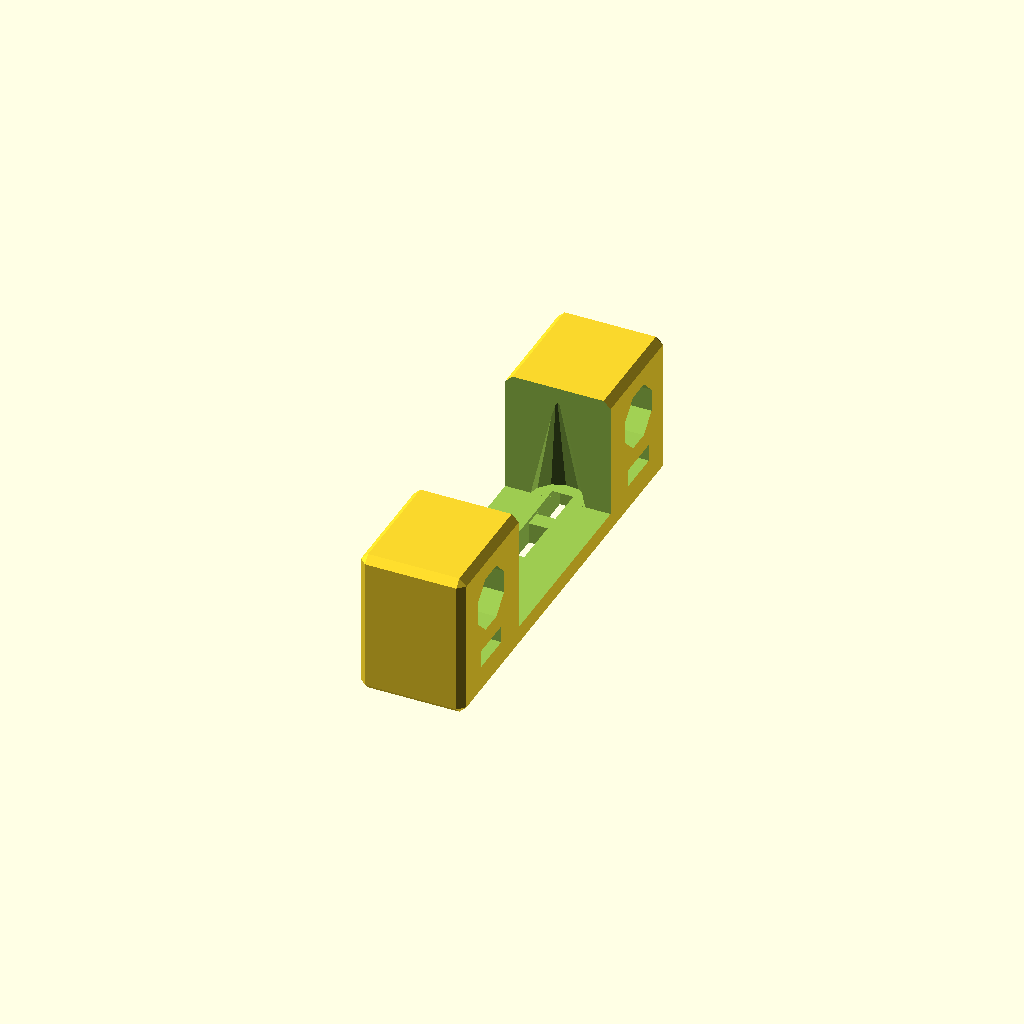
Cell 1 — every parameter at its default value.
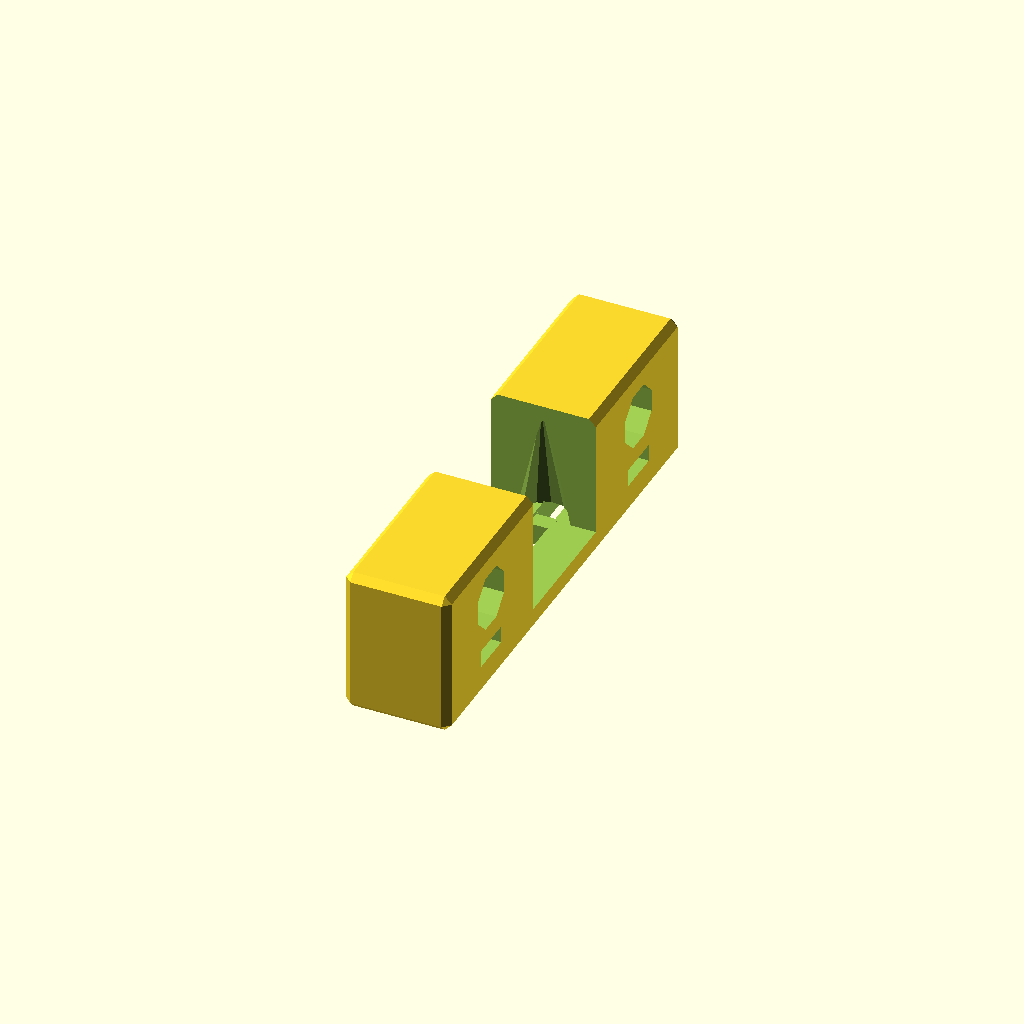
Cell 2: ew = 1.12 (everything else at default).
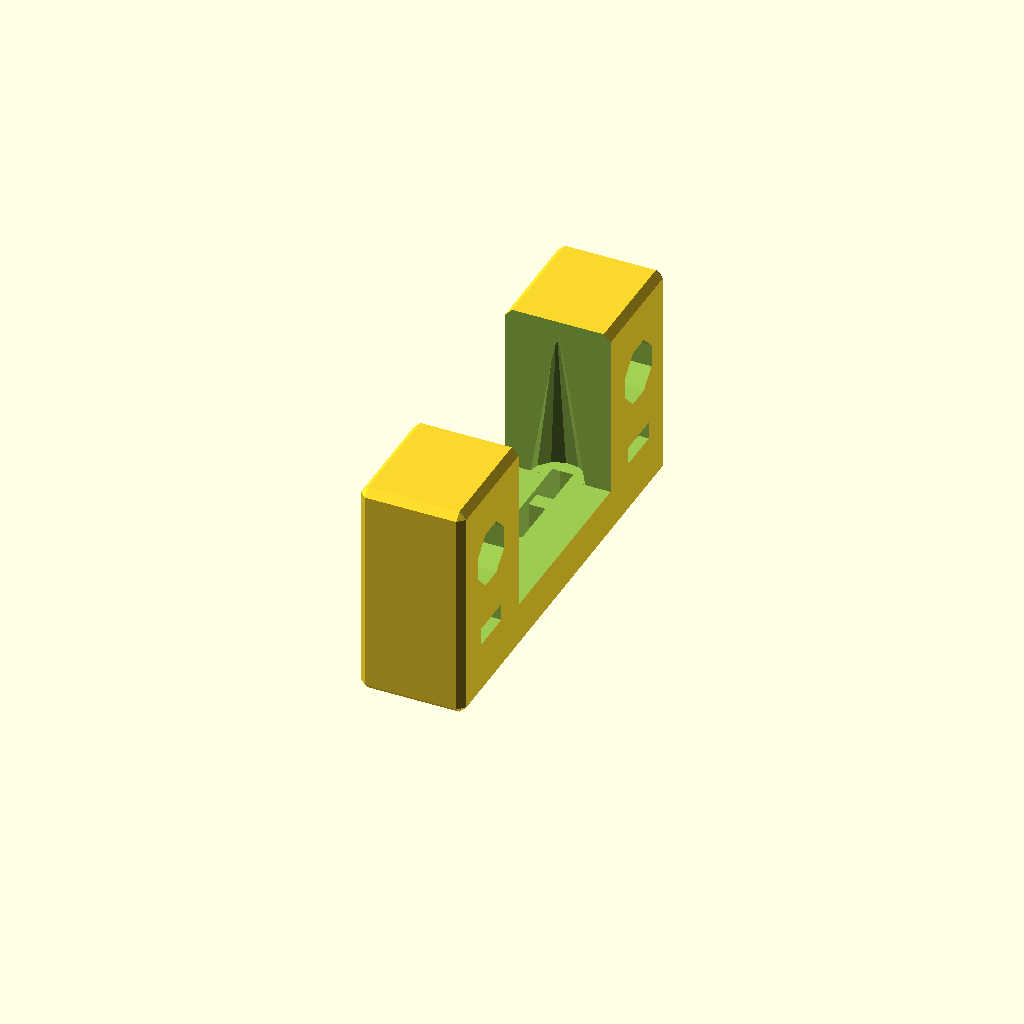
Cell 3 — eh set to 0.5, the other parameters unchanged.
All cells are drawn from one camera (rotation 55°, 0°, 25°, orthographic, colour scheme Cornfield), so only the parameter changes between them.
The OpenSCAD source (2. 3D Printing/Split_X-Ends_for_Prusa_i3_-_fully_parametrized/files/i3xends_v2.scad):
//////////////////////////////////////////////////////////////////////////////////////
///
///  I3XENDS - Split X-Ends for Prusa i3, with Endstop and Belt Tensioner
///
///  This file contains a redesign of the X-ends for the Prusa i3, including
///  motor end, idler end with belt tensioner and endstop.
///
///  The design goal is to make the X-ends stronger by splitting them into two
///  interlocking parts, printing the Z-axis related part vertically and the
///  X-axis relating part rotated 90 degrees to the back.  This way, each part
///  is printed in its optimal position, resulting in improved object strength
///  and reduced printing difficulties, such as warping and cracking. The two
///  part are joined by means of a trapezoidal slide and are locked firmly
///  together once the upped X-rod is inserted.
///
///  The idler bearing is mounted on a configurable fork which also acts as a
///  belt tensioner, being attached to the left X-end by means of an ajuster bolt.
///  Idler forks for the following bearing are predefined:
///     2x623ZZ, 2x604ZZ, 2x624Z, 2x625ZZ, 1x608ZZ
///
///  The motor X-end contains has the option for integrating a Z-endstop adjustment
///  screw.
///
///  Finally, the X-endstop holder is implemented a separate object which slides
///  on boths X-rods and is maintained firmly in its position bt means of two locking
///  screws.
///
///  The rod channels and screw holes are defined to be tight.  Use a drill with
///  the corresponding diameter to obtain perfectly fitting cavities.
///
//////////////////////////////////////////////////////////////////////////////////////
///
///  2014-10-24 Heinz Spiess, Switzerland
///
///  released under Creative Commons - Attribution - Share Alike licence (CC BY-SA)
//////////////////////////////////////////////////////////////////////////////////////

// extrusion specific parameters
ew = 0.56;    // extrusion width
eh = 0.25;    // layer height
epsgap = 0.1; // gap between complementing parts
wall = [6*ew, 8*ew, 14*eh, 4*ew]; // wall thickness x/y/z/lm8uu


// build a cube with chamfered edges
module chamfered_cube(size,d=[1,1,1]){
   hull(){
     translate([d[0],d[1],0])cube(size-2*[d[0],d[1],0]);
     translate([0,d[1],d[2]])cube(size-2*[0,d[1],d[2]]);
     translate([d[0],0,d[2]])cube(size-2*[d[0],0,d[2]]);
   }
}


// build a cylinder with chamfered edges
module chamfered_cylinder(r=0,r1=0,r2=0,h=0,d=1){
   hull(){
      translate([0,0,d])cylinder(r1=(r?r:r1),r2=(r>0?r:r2),h=h-2*d);
      cylinder(r1=(r?r:r1)-d,r2=(r>0?r:r2)-d,h=h);
   }
}


//////////////////////////////////////////////////////////////////////////////////////
///
///  The module i3_xend() contains all parts of the project as sub-modules. 
///  (This is convenient since this way, the parameters can easily be shared.)
///
//////////////////////////////////////////////////////////////////////////////////////
module i3_xend(
   motorend=true, 
   idlerend=false, 
   idler=false, 
   bearing=[5,17,11],
   endstop=false,
   zcarriage=true,
   support=true,
   idlerclamps=false,
   zclamps=false,
   xdist=45,       // distance between x-rods
   xrod=8,        // diameter of x-rods
   zsrod = 8,     // diameter of smooth z-rod
   ztrod=[5,8.2,5],// [diameter, nut_width, nut_height] of threaded z-rod
   ){
lm8uu = 14.9; // diameter of linear bearing;
lm8uuh = 25;  // length of linear bearing;
motor_d = 42; // motor side length (Nema 17)
motor_s = 31; // motor mounting screws spacing

madj = 2.5;   // screw hole for adjuster screw (cut thread with M3 tap)
m3 = 3;       // motor screw diameter
m3n = 5.5;    // M3 nut diameter
m3nh = 2.5;   // M3 nut height
zdist = motor_d/2-zsrod/2; // center-to-center distance between z-rods

idl = 20;     // idler length
idg = 0.25;   // gap for idler
ids = m3;      // idler tensioning screw diameter
idn = m3n;    // idler nut diameter
idnh = m3nh;   // idler nut height

xgap = 10-wall[0]-(lm8uu-xrod)/2;    // gap between x-motor and wall

esl = 15;     // endstop length (along x-rods)
esd = 9.5;    // endstop switch screw distance

//  don't change the following, they are just to make code more readble
ml1 = motor_d+xgap;                    // upper length of motor end left of origin
ml2 = lm8uu/2+2*wall[0]+zdist+ztrod[0];      // length of motor end right of origin
ml3 = motor_d/2-motor_s/4-m3+xgap;      // lower length of motor end left of origin
mlz = wall[0]+lm8uu/2;                  // x-position of smooth z-rod
d1 = 2*wall[2]+xrod;                    // height of main body
d2 = wall[2]+xrod-1;                    // height of motor base
h1 = xdist+2*wall[1]+xrod;              // total height

itl = ml2-idl-2*wall[0];                // idler tail length
idh = d1;     // idler height
ith = d1;                               // idler tail height
idd = d1;   // idler depth
idc = d1-1;
idca = -45;


///////////////////////////////////////////////////////////////////////////////
// local module for the interlocking Z-carriage part for motor and idler end
///////////////////////////////////////////////////////////////////////////////
module zcarriage(hole=true,l=h1,eps=0){
   assign(hh=min(h1/2-motor_d/2,10))
   translate([0,0,-eps])difference(){
      union(){
         // outer cylinder for linear bearing holder
         cylinder(r=lm8uu/2+wall[3]+eps,h=l+2*eps);
	 if(zclamps)
	 for(z=[lm8uuh/2+m3,l-lm8uuh/2-m3]) rotate(210+90)
	      translate([lm8uu/2+wall[3]-2,-wall[3]-1,z])
	          rotate([-90,0,0])rotate(-18)for(zz=[0,wall[3]+2])
		     translate([0,0,zz])
		        cylinder(r=m3+2*wall[3]+1,h=wall[3],$fn=70);
	 // locking rail
         hull(){
            translate([-lm8uu/2-wall[3]-eps,-lm8uu/2-eps,0])cube([ew+2*eps,lm8uu+2*eps,l+2*eps]);
            translate([-lm8uu/2-eps,-lm8uu/2+wall[3]-eps,0])cube([ew+2*eps,lm8uu-2*wall[3]+2*eps,l+2*eps]);
         }
	 // upper x-rod lock
         translate([-lm8uu/2-d1-eps,-lm8uu-eps,0-eps])chamfered_cube([d1+2*eps,lm8uu+2*eps,d1-1+2*eps],[1,0,1]);
	 // nut holder for threaded z-rod
	 hull(){
	   translate([0,-zdist,0])rotate(30)chamfered_cylinder(r=lm8uu/2+1,h=hh,$fn=6);
	   translate([-lm8uu/2-wall[3],-ml2+mlz-eps+0.01,0])chamfered_cube([wall[3],ml2-mlz+2*eps,hh],[0,1,1]);
	 }
      }
      // lock for nut holder
      hull(){
         translate([-lm8uu/2-wall[2]-0.1,-ml2+mlz,wall[2]+0.5+eps])cube([1,ml2-mlz-lm8uu,hh],[0,1,1]);
         translate([-lm8uu/2-1,-ml2+mlz-1,wall[2]-1+eps])cube([1.01,ml2-mlz-lm8uu+1,hh],[0,1,1]);
      }
      // cavities
      if(hole){
         // cavity for linear bearings
         translate([0,0,-1])cylinder(r=lm8uu/2-ew/2,h=l+2);
	 // upper linear bearing
         translate([0,0,l-lm8uuh])cylinder(r=lm8uu/2,h=lm8uuh+1);
	 // lower linear bearing
         translate([0,0,-1])cylinder(r=lm8uu/2,h=lm8uuh+1);
	 // middle part
	 if(2*lm8uu<l-7)
            translate([0,0,lm8uuh+2])cylinder(r=lm8uu/2,h=l-2*lm8uuh-4);
	 // longitudinal cutout to allow flexing
         rotate(210)translate([-1,0,-1])cube([2,lm8uu/2+wall[3]+0.1,l+2]);
	 if(zclamps)
	 for(z=[lm8uuh/2+m3,l-lm8uuh/2-m3]) rotate(210+90)
	      translate([lm8uu/2+m3+wall[3]-0.5,-wall[3]-2,z])
	          rotate([-90,0,0])rotate(30)for(zz=[0,wall[3]+2])
		        cylinder(r=m3/2,h=2*wall[3]+2+2,$fn=6);
	 // x-rod hole throu x-rod lock
         translate([-lm8uu/2-d1/2,1,wall[1]+xrod/2])rotate([90,0,0])rotate(22.5)cylinder(r=xrod/2/cos(22.5),h=lm8uu+2,$fn=8);
	 // hole for threaded z-rod
	 //%color("grey")translate([0,-zdist,-1])cylinder(r=ztrod[0]/2,h=h1+2,$fn=12);
	 translate([0,-zdist,-1])cylinder(r=ztrod[0]/2,h=h1/2-motor_d/2+2,$fn=12);
	 // nut cavity for threaded z-rod
	 translate([0,-zdist,hh-ztrod[2]])rotate(30)cylinder(r=ztrod[1]/2/cos(30),h=ztrod[2]+1,$fn=6);
      }
   }
}


///////////////////////////////////////////////////////////////////////////////
// local module to build the base of the motor end
///////////////////////////////////////////////////////////////////////////////
module motorend(){
difference(){
union(){
difference(){
   union(){
      // main body upper part
      hull(){
         translate([-ml1,-1,0])
            chamfered_cube([ml1+ml2,min(motor_d/2+3,h1/2+1),d2]);
         translate([-ml3,-1,0])
            chamfered_cube([ml3+ml2,h1/2+1,d1]);
      }
      // main body lower part
      translate([-ml3,-h1/2,0])
         chamfered_cube([ml3+ml2,h1/2+2,d1]);
      // z-adjuster screw base
      if(endstop)
         hull()for(xz=[[0,d1/2,6],[0,d1+lm8uu/2,36],[10,d1-5,6]])
            translate([-motor_d/2-xgap+motor_s/2+xz[0],-h1/2,xz[1]])rotate([-90,0,0])
               chamfered_cylinder(r=motor_s/2-motor_s/4-m3,h=min(h1/2-motor_d/2,xrod+wall[1]),$fn=xz[2]);
               //chamfered_cylinder(r=motor_s/2-motor_s/4-m3,h=h1/2-motor_d/2,$fn=xz[2]);

   }

   for(sy=[-1,1])scale([1,sy,1]){
      // x-rod holes
      translate([0,xdist/2,d1/2])rotate([0,90,0])rotate(22.5)cylinder(r=xrod/2/cos(22.5),h=ml2+1,$fn=8);
      // holes for motor screws
      for(fx=[-1,1])translate([-xgap-motor_d/2+fx*motor_s/2,motor_s/2,-1]){
         // main screw holes
         cylinder(r=m3/2,h=d2+1,$fn=6);
         // cavities for screw heads
	 translate([0,0,7]) cylinder(r=m3,h=d1+2,$fn=12);
      }
   }
   
   // main belt channel 
   translate([-motor_d-xgap-1,-motor_d/4,wall[2]])
      cube([motor_d+xgap+ml2+2,motor_d/2,xrod]);
   translate([0,0,0])hull(){
      translate([-xgap-wall[0],-motor_d/4,wall[2]])
         cube([xgap+ml2+2,motor_d/2,xrod]);
      translate([0,-motor_s/2+2,wall[2]])
         cube([ml2+2,motor_s-4,xrod]);
   }
   for(sy=[-1,1])scale([1,sy,1])
      translate([0,-xdist/2+xrod/2+wall[1],wall[2]])
         cube([ml2+2,xdist/2-xrod/2-wall[1]-motor_s/2,xrod]);
   // upper motor cavity
   translate([-motor_d-xgap-1,-motor_d/2,d2])
      cube([motor_d+xgap,motor_d,wall[2]+2]);
   //main cutout for motor
   translate([-motor_d-xgap-1,-motor_d/4,-1])
      cube([motor_d,motor_d/2,wall[2]+xrod+2]);
   // octogonal cutout centered on motor axis
   translate([-xgap-motor_d/2,0,0])hull()for(a=[0,90])rotate(a)
      cube([motor_d/2,motor_s-2,motor_d],true);

    // Z-adjuster screw hole
    if(endstop)
       translate([-motor_d/2-xgap+motor_s/2,-h1/2,d1+lm8uu/2])rotate([-90,0,0])
          translate([0,0,-1])cylinder(r=madj/2,h=h1/2+wall[1]-motor_d/2+2,$fn=6);
}
 
    // belt separating wall 
    translate([0,-wall[1]/2,0])chamfered_cube([ml2,wall[1],d1]);
}
   // cutout for linear bearings holder
    translate([wall[0]+lm8uu/2,h1/2,d1+lm8uu/2])rotate([90,0,0])
       rotate(90){
          zcarriage(hole=false,eps=epsgap);
          if(!support)%color("cyan")zcarriage(hole=true);
       }

}

    if(zcarriage)translate([-motor_d+xgap,0,0])rotate(90)
       zcarriage(hole=true);
}

///////////////////////////////////////////////////////////////////////////////
// local module to build the idler fork for the specified bearing parameters
//    bearing[0]   inner diameter (axis)
//    bearing[1]   outer diameter (incl. belt)
//    bearing[2]   width of bearing (incl. washers)
///////////////////////////////////////////////////////////////////////////////
module idler(){
   assign(idD = bearing[2]+2*wall[2])
   assign(idE = bearing[1]/2)
   difference(){
      union(){
         // main body
	 hull(){
            translate([0,-idd/2,0])chamfered_cube([idl,idd,idh]);
            translate([-idE-2,-idD/2,0])chamfered_cube([idl/2+idE,idD,idh]);
	    // front end
            translate([-idE+1,-idD/2,idh/2])rotate([-90,0,0])rotate(0)chamfered_cylinder(r=idh/2,h=idD);
	 }
	 // tail
         translate([0,-idd/2+wall[2]+epsgap,0])chamfered_cube([ml2-2*wall[0],idd-2*wall[2]-2*epsgap,idh]);
      }
      // hole tensioning screw
      translate([-1,0,d1/2])rotate([0,90,0])rotate(30)cylinder(r=ids/2,h=ml2+2,$fn=6);
      // axis hole
      translate([-idE+bearing[0]/2,-idD/2-1,d1/2])rotate([-90,0,0])cylinder(r=bearing[0]/2,h=idD+2);
      hull(){
         // bearing cavity 
         translate([-idE+2,-bearing[2]/2,d1/2])rotate([-90,0,0])cylinder(r=max(bearing[1],idh/cos(30)+2)/2,h=bearing[2]);
         // main cavity
         translate([-idd-1,-idd/2+wall[1],-1])chamfered_cube([idd+idl-wall[0]+1,idd-2*wall[1],idh+2]);
      }
      // tensioning nut cage
      hull()for(y=[0,xrod])translate([(idl+ml2-3*wall[1])/2,y,d1/2])rotate([0,90,0])
         rotate(30)cylinder(r=idn/2/cos(30)+(y?0.4:0),h=idnh,$fn=6);
   }
     
}

///////////////////////////////////////////////////////////////////////////////
// local module to build the idler X-end
///////////////////////////////////////////////////////////////////////////////
module idlerend(){
   difference(){
      union(){
         // main body
         translate([0,-h1/2,0]) chamfered_cube([ml2,h1,d1]);
	 // idler clamp screws
	 if(idlerclamps)for(sy=[-1,1])scale([1,sy,1]){
	     translate([ml2-idc/2,-xdist/2,d1/2])rotate([idca,0,0])chamfered_cylinder(r=idc/2,h=d1/2+m3nh+wall[2],d=2,$fn=36);
	 }
      }
   
      for(sy=[-1,1])scale([1,sy,1]){
         // x-rod holes
         translate([-1,xdist/2,d1/2])rotate([0,90,0])rotate(22.5)cylinder(r=xrod/2/cos(22.5),h=ml2+2,$fn=8);
      }
      
      // idler clamp screw
      if(idlerclamps)for(sy=[-1,1])scale([1,sy,1])
         translate([ml2-idc/2,-xdist/2,d1/2])rotate([idca,0,0]){
           // idler clamp screw head cavity (if needed)
	   cylinder(r=m3/2,h=d1/2+m3nh+wall[2]+3,$fn=6);
           // idler clamp screw holes
	   translate([0,0,d1/2+m3nh+wall[2]+0.01])cylinder(r=m3,h=d1/2+m3nh+wall[2]+3,$fn=12);
           // idler clamp screw nut traps
	   hull()for(x=[0,idc/2+.1])translate([x,0,xrod/2+wall[2]-1-epsgap/2])
	      cylinder(r=m3n/2+(x?0.35:epsgap),h=m3nh+epsgap,$fn=6);
      }
      // main belt channel 
      translate([-1,-motor_s/2+(idlerclamps?3.5:2),wall[2]-eh])
         cube([ml2+2,motor_s-(idlerclamps?7:4),xrod+eh]);
      translate([-1,-xdist/2+xrod/2+wall[1]+(idlerclamps?3.5:2),wall[2]-eh])
         cube([ml2+2,xdist-xrod-2*wall[1]-(idlerclamps?7:4),xrod+eh]);
   
      // idler cut-out
      translate([ml2-idl-idg,-idh/2-idg,-0.01])chamfered_cube([idl+10,idh+2*idg,d1+0.02],[1,0,1]);
   
 
      // cutout for linear bearings holder
      translate([wall[0]+lm8uu/2,h1/2,d1+lm8uu/2])rotate([90,0,0])
         rotate(90){
            zcarriage(hole=false,eps=epsgap);
            if(!support)%color("cyan")zcarriage(hole=true);
         }

   }
   // idler support structure (cut away after printing!)
   if(support)color("red")difference(){
      union(){
         translate([ml2-idl-2,-idh/2-2,d1-wall[2]])cube([idl+2,idh+4,eh]);
         translate([ml2-idl+1,-idh/2+1,0])cube([idl-1,idh-2,d1-wall[2]]);
      }
      translate([ml2-idl+1+2,-idh/2+1+2,-1])cube([idl-1,idh-2-4,d1-wall[2]+2]);
   }else{  // draw idler
      %color("green")translate([ml2+5,idd/2,idh/2])rotate([90,0,0])rotate(180)idler();
   }

   // tail cage for idler fork
   difference(){
      translate([0,-ith/2-wall[1]+(idlerclamps?1:0),wall[2]-eh-0.01])cube([ml2-idl,ith+2*wall[1]-(idlerclamps?2:0),xrod+eh+0.02]);
      translate([2*wall[0],-ith/2-idg,wall[2]])cube([ml2-idl-2*wall[0]+1,ith+2*idg,xrod]);
      translate([-1,0,d1/2])rotate([0,90,0])cylinder(r=ids/2,h=2*wall[0]+2);
   }

    
   // build separate interlocking z-carriage part
   if(zcarriage)translate([-2*lm8uu,h1/3,0]) rotate(90)zcarriage(hole=true);
}

///////////////////////////////////////////////////////////////////////////////
// local module to build the X-endstop
///////////////////////////////////////////////////////////////////////////////
module endstop(){
   rotate([0,support?0:180,0])translate([0,0,support?0:-(d1+m3nh+wall[2])])
   difference(){
      union(){
         // main body upper part
         translate([0,-h1/2,0]) chamfered_cube([esl,h1,d1+m3nh+wall[2]]);
      }

      for(sy=[-1,1])scale([1,sy,1]){
         // x-rod holes
         translate([-1,xdist/2,d1/2])rotate([0,90,0])
            rotate(22.5)cylinder(r=xrod/2/cos(22.5),h=esl+2,$fn=8);
         // x-rod nut cavities
         hull()for(x=[0,esl/2])translate([x,xdist/2,d1-1])
            rotate(30)cylinder(r=m3n/2/cos(30)+(x?0.2:0),h=m3nh,$fn=6);
         // x-rod clamping screw holes - lower part
         translate([esl/2,xdist/2,d1-wall[2]])cylinder(r=m3/2,h=wall[2],$fn=6);
         // x-rod clamping screw holes - upper part
         translate([esl/2,xdist/2,d1+m3nh-1+eh])cylinder(r=m3/2,h=wall[2]+2,$fn=6);
         // end switch screw slots
         for(i=[0:1])translate([esl/2-m3/2,i*esd+esd/8,d1+m3nh])
            cube([m3,0.75*esd,wall[2]+1]);
         translate([esl/2,-xdist/2+xrod/2+wall[1]+0.5,0])cylinder(r1=0,r2=m3+1,h=d1+m3nh-0.01);
      }
         
      // belt channel 
      translate([-1,-xdist/2+xrod/2+wall[1],-1])
         cube([ml2+2,xdist-xrod-2*wall[1],xrod+2*wall[2]+m3nh+1]);
      translate([esl/2-m3/2,-motor_s/2,d1+m3nh-eh])
         cube([m3,motor_s,3*eh]);
   }
   // bridging support  
   if(support)color("red")hull(){
      translate([2,-2,0])cube([esl-4,4,1]);
      translate([-1,-ew/2,d1+m3nh-1])cube([esl+2,ew,1]);
   }

}
   
//  now build the desired part(s)

if(motorend)motorend();

if(endstop && !motorend)endstop();

if(idlerend)
   scale([-1,1,1])idlerend();
if(idler)
   translate([35,20,0])rotate(180)idler();

if(zcarriage && !motorend && !idlerend && !endstop &&!idler)zcarriage();

}

//////////////////////////////////////////////////////////////////////////////
///  Modules for automatic building of specific STL file via Makefile
//////////////////////////////////////////////////////////////////////////////

module motorxend(){ // AUTO_MAKE_STL
   i3_xend(motorend=true,idlerend=false,idler=false);
}

module motorxend_zendstop(){ // AUTO_MAKE_STL
   i3_xend(motorend=true,idlerend=false,idler=false,endstop=true);
}

module idlerxend(){ // AUTO_MAKE_STL
   i3_xend(motorend=false,idlerend=true,idler=false);
}

module idlerxend_xrodclamps(){ // AUTO_MAKE_STL
   i3_xend(motorend=false,idlerend=true,idler=false,idlerclamps=true);
}

module xendstop(){ // AUTO_MAKE_STL
   i3_xend(motorend=false,idlerend=false,idler=false,support=false,endstop=true);
}

module idler2x625(){ // AUTO_MAKE_STL
   i3_xend(motorend=false,idlerend=false,idler=true,bearing=[5,17,11]);
}

module idler2x686(){ // AUTO_MAKE_STL
   i3_xend(motorend=false,idlerend=false,idler=true,bearing=[6,16,11]);
}

module idler2x624(){ // AUTO_MAKE_STL
   i3_xend(motorend=false,idlerend=false,idler=true,bearing=[4,14,11]);
}

module idler2x623(){ // AUTO_MAKE_STL
   i3_xend(motorend=false,idlerend=false,idler=true,bearing=[3,11,9]);
}

module idler2x604(){ // AUTO_MAKE_STL
   i3_xend(motorend=false,idlerend=false,idler=true,bearing=[4,13,9]);
}

module idler608(){ // AUTO_MAKE_STL
   i3_xend(motorend=false,idlerend=false,idler=true,bearing=[8,18,8]);
}

module motorxend60_zendstop(){ // AUTO_MAKE_STL
   i3_xend(motorend=true,idlerend=false,idler=false,endstop=true,zclamps=false,xdist=60,ztrod=[6,10.2,5]);
}

module idlerxend60(){ // AUTO_MAKE_STL
   i3_xend(motorend=false,idlerend=true,idler=false,idlerclamps=false,zclamps=false,xdist=60,ztrod=[6,10.2,5]);
}

module idlerxend60_xrodclamps(){ // AUTO_MAKE_STL
   i3_xend(motorend=false,idlerend=true,idler=false,idlerclamps=true,zclamps=false,xdist=60,ztrod=[6,10.2,5]);
}

module xendstop60(){ // AUTO_MAKE_STL
   i3_xend(motorend=false,idlerend=false,idler=false,support=false,endstop=true,xdist=60);
}


//////////////////////////////////////////////////////////////////////////////
///  Uncomment as needed for manual printing
//////////////////////////////////////////////////////////////////////////////

//i3_xend(motorend=false,idlerend=true,idler=false,support=true,zcarriage=false,idlerclamps=true);
//scale([-1,1,1])i3_xend(motorend=false,idlerend=false,idler=false,support=false,zcarriage=true,idlerclamps=false);
//idlerxend();
//motorxend();
//motorxend_zendstop();
//idlerxend_xrodclamps();
//motorxend60_zendstop();
//idlerxend60_xrodclamps();
xendstop();
//idler2x625();
//idler2x623();
//idler2x604();
//idler608();
//
/// show all in print position:
//motorxend_zendstop();
//translate([55,0,0])xendstop();
//translate([120,0,0])idlerxend();
//translate([110,-45,0])rotate(180)idler2x604();
//
/// show all in working position:
//rotate(180)translate([30,90,0])
//{translate([-50,0,0])i3_xend(motorend=true,idlerend=false,idler=false,support=false,zcarriage=false);
//translate([85,0,0])i3_xend(motorend=false,idlerend=true,idler=false,support=false,zcarriage=false);
//i3_xend(motorend=false,idlerend=false,endstop=true,support=false,zcarriage=false);}
//translate([-50,0,0])i3_xend(motorend=true,idlerend=false,idler=false,support=false,zcarriage=false);
//translate([85,0,0])i3_xend(motorend=false,idlerend=true,idler=false,support=false,zcarriage=false);
//i3_xend(motorend=false,idlerend=false,endstop=true,support=false,zcarriage=false);
Parameter table extracted from the source (name, type, default, range or options):
ew: number, default 0.56
eh: number, default 0.25
epsgap: number, default 0.1
